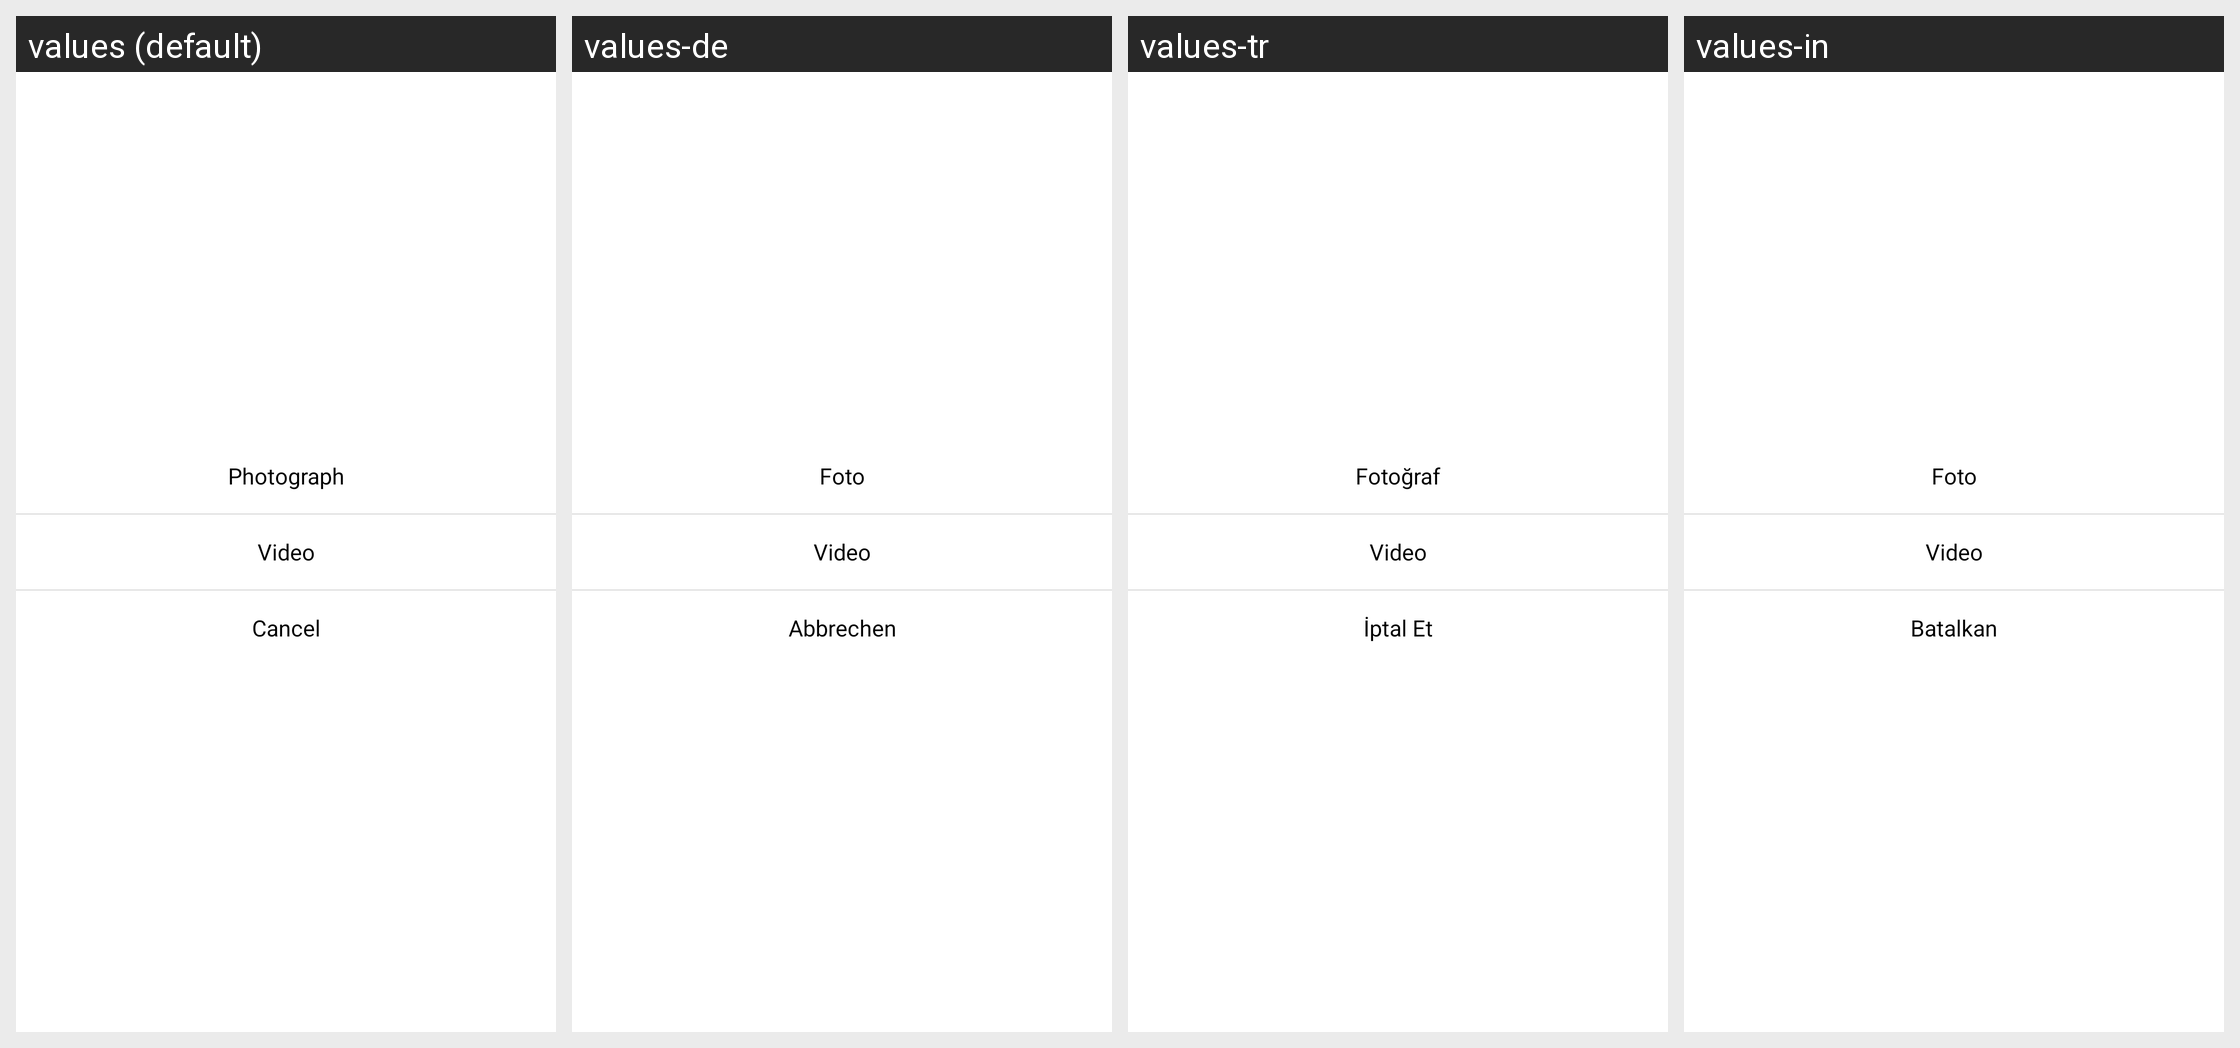

Translations of the strings shown on this Android screen, per locale in the grid:
Android screen res/layout/dialog_us_choose_image_video.xml rendered under 4 locales, left to right: values (default), values-de, values-tr, values-in. Device: Nexus 5 (rendered at 1080×1920; each locale shown at half size, 540×960, under a caption strip naming it); theme Theme.MaterialComponents.DayNight.NoActionBar.
Other locales in the repository, not shown: values-af, values-af-rZA, values-am, values-ar, values-ar-rSA, values-as, values-az, values-az-rAZ, values-be, values-bg, values-bn, values-bn-rBD, values-bn-rIN, values-bs, values-ca, values-ceb-rPH, values-cs, values-cs-rCZ, values-da, values-de-rDE, values-el, values-el-rGR, values-en, values-en-rCA, values-en-rGB, values-en-rIN, values-en-rSS, values-en-rXC, values-es, values-es-rES, values-es-rUS, values-et, values-et-rEE, values-eu, values-eu-rES, values-fa, values-fi, values-fil-rPH, values-fr, values-fr-rCA, values-fr-rFR, values-gl, values-gl-rES, values-gu, values-gu-rIN, values-hi, values-hi-rIN, values-hr, values-hu, values-hu-rHU, values-hy, values-hy-rAM, values-id, values-in-rID, values-is, values-is-rIS, values-it, values-it-rIT, values-iw, values-ja, values-ja-rJP, values-jv-rID, values-ka, values-ka-rGE, values-kk, values-kk-rKZ, values-km, values-km-rKH, values-kn, values-kn-rIN, values-ko, values-ko-rKR, values-ky, values-ky-rKG, values-lo, values-lo-rLA, values-lt, values-lv, values-mk, values-mk-rMK, values-ml, values-ml-rIN, values-mn, values-mn-rMN, values-mr, values-mr-rIN, values-ms, values-ms-rMY, values-my, values-my-rMM, values-nb, values-ne, values-ne-rNP, values-nl, values-nl-rNL, values-or, values-or-rIN, values-pa, values-pa-rIN, values-pl, values-pl-rPL, values-pt, values-pt-rBR, values-pt-rPT, values-ro, values-ro-rRO, values-ru, values-ru-rRU, values-si, values-si-rLK, values-sk, values-sl, values-sq, values-sq-rAL, values-sr, values-sv, values-sv-rSE, values-sw, values-ta, values-ta-rIN, values-te, values-te-rIN, values-th, values-th-rTH, values-tl, values-tr-rTR, values-uk, values-uk-rUA, values-ur, values-ur-rPK, values-uz, values-uz-rUZ, values-vi, values-vi-rVN, values-zh, values-zh-rCN, values-zh-rHK, values-zh-rMO, values-zh-rTW, values-zu, values-zu-rZA.
Strings drawn on this screen, with the default value and each locale's value (text and hints the layout hard-codes, and strings that could not be matched under every locale, appear in the picture but are not listed):

picedit_take_photo
  values: Photograph
  values-de: Foto
  values-tr: Fotoğraf
  values-in: Foto

picedit_take_video
  values: Video
  values-de: Video
  values-tr: Video
  values-in: Video

picedit_cancel
  values: Cancel
  values-de: Abbrechen
  values-tr: İptal Et
  values-in: Batalkan
